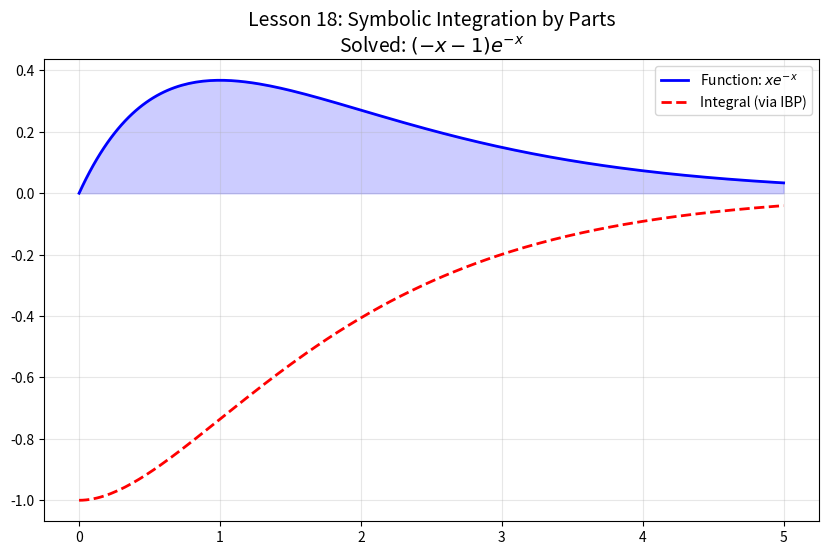

Reproduce this figure in Python. (Note: this script raises an exception after producing the figure.)
import numpy as np
import matplotlib.pyplot as plt
import sympy as sp
import os

def run_ibp_analysis():
    x_sym = sp.Symbol('x')
    f_sym = x_sym * sp.exp(-x_sym) # x*e^-x
    
    # Sympy ile sembolik integral çözümü
    integral_sym = sp.integrate(f_sym, x_sym)
    
    # Grafik için fonksiyonlara dönüştürme
    f_num = sp.lambdify(x_sym, f_sym, 'numpy')
    int_num = sp.lambdify(x_sym, integral_sym, 'numpy')
    
    x_vals = np.linspace(0, 5, 200)
    
    plt.figure(figsize=(10, 6))
    plt.plot(x_vals, f_num(x_vals), 'b', lw=2, label='Function: $x e^{-x}$')
    plt.plot(x_vals, int_num(x_vals), 'r--', lw=2, label='Integral (via IBP)')
    plt.fill_between(x_vals, f_num(x_vals), alpha=0.2, color='blue')
    
    plt.title(f"Lesson 18: Symbolic Integration by Parts\nSolved: ${sp.latex(integral_sym)}$", fontsize=14)
    plt.legend()
    plt.grid(True, alpha=0.3)
    
    if not os.path.exists('../../../assets'): os.makedirs('../../../assets')
    plt.savefig('../../../assets/18_integration_by_parts.png')
    plt.show()

if __name__ == "__main__":
    run_ibp_analysis()
